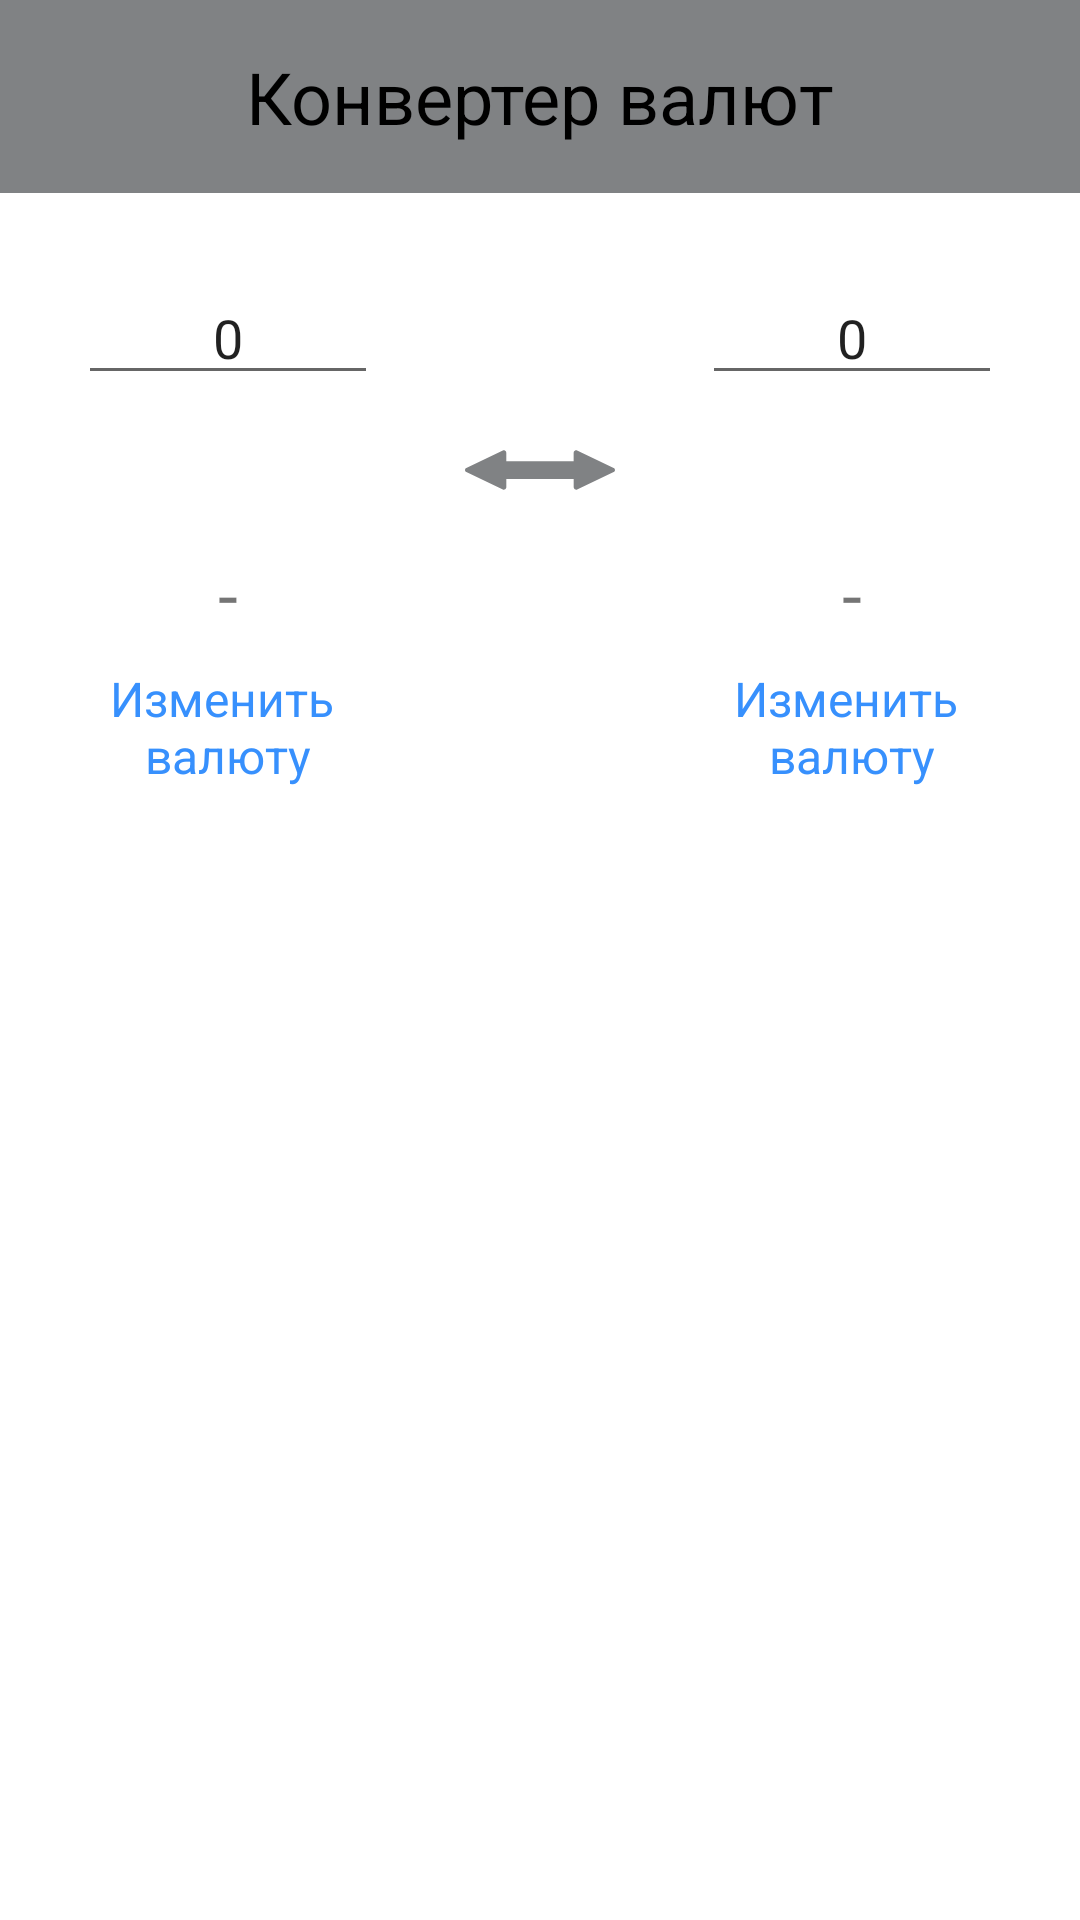

Write the Android layout XML for this screen, with the resource values it uses.
<!-- AndroidManifest.xml: application theme Theme.ValuteConverter -->
<!-- res/layout/calculator_fragment.xml -->
<?xml version="1.0" encoding="utf-8"?>
<androidx.constraintlayout.widget.ConstraintLayout xmlns:android="http://schemas.android.com/apk/res/android"
    xmlns:app="http://schemas.android.com/apk/res-auto"
    xmlns:tools="http://schemas.android.com/tools"
    android:layout_width="match_parent"
    android:layout_height="match_parent">


    <TextView
        android:id="@+id/calculator_header"
        android:layout_width="match_parent"
        android:layout_height="wrap_content"
        android:background="@color/dark_gray"
        android:gravity="center"
        android:padding="16dp"
        android:text="@string/converter_header_text"
        android:textColor="@color/black"
        android:textSize="24sp"
        app:layout_constraintEnd_toEndOf="parent"
        app:layout_constraintStart_toStartOf="parent"
        app:layout_constraintTop_toTopOf="parent" />

    <EditText
        android:id="@+id/left_editText"
        android:layout_width="100dp"
        android:layout_height="wrap_content"
        android:layout_marginStart="26dp"
        android:layout_marginTop="26dp"
        android:gravity="center"
        android:inputType="number"
        android:text="@string/default_zero"
        app:layout_constraintStart_toStartOf="parent"
        app:layout_constraintTop_toBottomOf="@id/calculator_header" />

    <EditText
        android:id="@+id/right_editText"
        android:layout_width="100dp"
        android:layout_height="wrap_content"
        android:layout_margin="26dp"
        android:gravity="center"
        android:inputType="number"
        android:text="@string/default_zero"
        app:layout_constraintEnd_toEndOf="parent"
        app:layout_constraintTop_toBottomOf="@id/calculator_header" />

    <ImageView
        android:id="@+id/image_arrow"
        android:layout_width="100dp"
        android:layout_height="50dp"
        android:src="@drawable/ic_left_and_right_arrow"
        app:layout_constraintEnd_toEndOf="parent"
        app:layout_constraintStart_toStartOf="parent"
        app:layout_constraintTop_toBottomOf="@id/left_editText" />

    <TextView
        android:id="@+id/left_currency"
        android:layout_width="wrap_content"
        android:layout_height="wrap_content"
        android:text="@string/default_none"
        android:textAllCaps="true"
        android:textSize="24sp"
        app:layout_constraintEnd_toEndOf="@id/left_editText"
        app:layout_constraintStart_toStartOf="@id/left_editText"
        app:layout_constraintTop_toBottomOf="@id/image_arrow"
        tools:text="RUB" />

    <TextView
        android:id="@+id/right_currency"
        android:layout_width="wrap_content"
        android:layout_height="wrap_content"
        android:text="@string/default_none"
        android:textAllCaps="true"
        android:textSize="24sp"
        app:layout_constraintEnd_toEndOf="@id/right_editText"
        app:layout_constraintStart_toStartOf="@id/right_editText"
        app:layout_constraintTop_toBottomOf="@id/image_arrow"
        tools:text="EUR" />

    <TextView
        android:id="@+id/change_left_valute"
        android:layout_width="wrap_content"
        android:layout_height="wrap_content"
        android:layout_marginTop="8dp"
        android:text="@string/change_valute"
        android:textAlignment="center"
        android:textColor="@color/blue_text"
        android:textSize="16sp"
        app:layout_constraintEnd_toEndOf="@id/left_currency"
        app:layout_constraintStart_toStartOf="@id/left_currency"
        app:layout_constraintTop_toBottomOf="@id/left_currency"
        tools:text="Изменить \nвалюту" />

    <TextView
        android:id="@+id/change_right_valute"
        android:layout_width="wrap_content"
        android:layout_height="wrap_content"
        android:layout_marginTop="8dp"
        android:text="@string/change_valute"
        android:textAlignment="center"
        android:textColor="@color/blue_text"
        android:textSize="16sp"
        app:layout_constraintEnd_toEndOf="@id/right_currency"
        app:layout_constraintStart_toStartOf="@id/right_currency"
        app:layout_constraintTop_toBottomOf="@id/right_currency"
        tools:text="Изменить \nвалюту" />


</androidx.constraintlayout.widget.ConstraintLayout>
<!-- resources referenced by this layout -->
<resources>
  <color name="black">#FF000000</color>
  <color name="blue_text">#FF3790fd</color>
  <color name="dark_gray">#FF808284</color>
  <!-- drawable ic_left_and_right_arrow (drawable) -->
  <vector android:height="199.99979dp" android:viewportHeight="923.799"
      android:viewportWidth="923.8" android:width="200dp" xmlns:android="http://schemas.android.com/apk/res/android">
      <path android:fillColor="@color/dark_gray" android:pathData="M915.399,449.05L690.5,342.25c-4.4,-2.1 -9.601,-1.8 -13.8,0.8l-1,0.6c-4.101,2.6 -6.7,7.2 -6.601,12.1v51.6H254.4v-51.6c0,-4.9 -2.5,-9.5 -6.6,-12.1l-1,-0.6c-4.1,-2.6 -9.3,-2.9 -13.8,-0.8L8.2,449.05c-5,2.399 -8.2,7.399 -8.2,12.9l0,0c0,5.5 3.2,10.5 8.2,12.9l224.9,106.7c4.4,2.1 9.6,1.8 13.8,-0.801l1,-0.6c4.1,-2.6 6.7,-7.2 6.6,-12.1V517.45h414.8v50.601c0,4.899 2.5,9.5 6.6,12.1l1,0.6c4.101,2.601 9.301,2.9 13.801,0.801L915.6,474.85c5,-2.4 8.2,-7.4 8.2,-12.9l0,0C923.6,456.35 920.399,451.35 915.399,449.05z"/>
  </vector>
  <string name="change_valute">Изменить \nвалюту</string>
  <string name="converter_header_text">Конвертер валют</string>
  <string name="default_none">-</string>
  <string name="default_zero">0</string>
  <style name="Theme.ValuteConverter" parent="Theme.MaterialComponents.DayNight.NoActionBar">
          
          <item name="colorPrimary">@color/purple_500</item>
          <item name="colorPrimaryVariant">@color/black</item>
          <item name="colorOnPrimary">@color/white</item>
          
          <item name="colorSecondary">@color/teal_200</item>
          <item name="colorSecondaryVariant">@color/teal_700</item>
          <item name="colorOnSecondary">@color/black</item>
          
          <item name="android:statusBarColor" tools:targetApi="l">?attr/colorPrimaryVariant</item>
          
      </style>
  <color name="purple_500">#FF6200EE</color>
  <color name="white">#FFFFFFFF</color>
  <color name="teal_200">#FF03DAC5</color>
  <color name="teal_700">#FF018786</color>
</resources>
